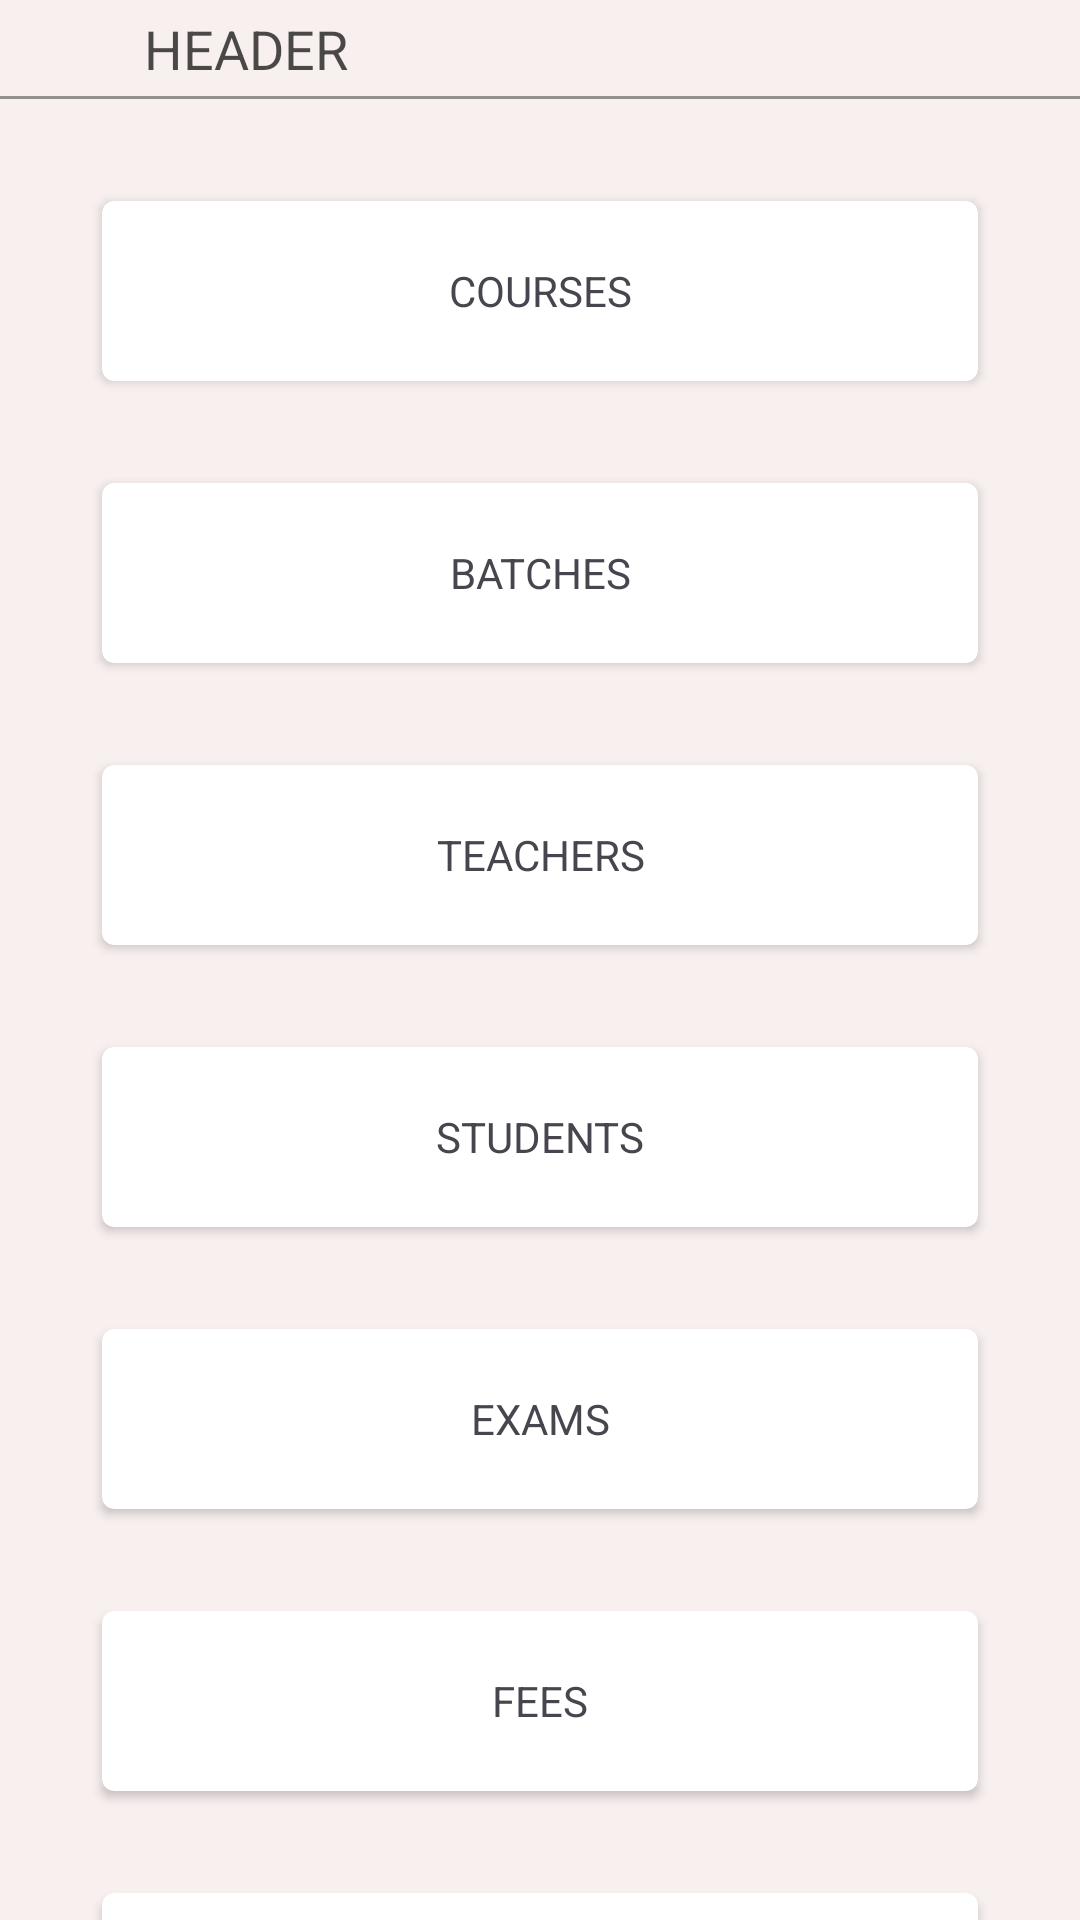

Android layout source for this screen:
<!-- AndroidManifest.xml: application theme Theme.SwadhyayCommerceClasses -->
<!-- res/layout/fragment_admin_dashboard.xml -->
<?xml version="1.0" encoding="utf-8"?>
<androidx.constraintlayout.widget.ConstraintLayout xmlns:android="http://schemas.android.com/apk/res/android"
    xmlns:app="http://schemas.android.com/apk/res-auto"
    android:layout_width="match_parent"
    android:layout_height="match_parent"
    android:background="#F8EFEF">

    <include
        android:id="@+id/header_generic"
        layout="@layout/header_generic" />

    <androidx.cardview.widget.CardView
        android:id="@+id/cv_course"
        android:layout_width="match_parent"
        android:layout_height="60dp"
        android:layout_margin="34dp"
        app:cardCornerRadius="4dp"
        android:clickable="true"
        android:focusable="true"
        android:foreground="@drawable/my_ripple_drawable"
        app:layout_constraintEnd_toEndOf="parent"
        app:layout_constraintStart_toStartOf="parent"
        app:layout_constraintTop_toBottomOf="@+id/header_generic">

        <androidx.appcompat.widget.AppCompatTextView
            android:layout_width="match_parent"
            android:layout_height="match_parent"
            android:text="@string/tv_courses"
            android:gravity="center"
            android:textAllCaps="true"/>

    </androidx.cardview.widget.CardView>

    <androidx.cardview.widget.CardView
        android:id="@+id/cv_batch"
        android:layout_width="match_parent"
        android:layout_height="60dp"
        android:layout_margin="34dp"
        app:cardCornerRadius="4dp"
        android:clickable="true"
        android:focusable="true"
        android:foreground="@drawable/my_ripple_drawable"
        app:layout_constraintEnd_toEndOf="parent"
        app:layout_constraintStart_toStartOf="parent"
        app:layout_constraintTop_toBottomOf="@+id/cv_course">

        <androidx.appcompat.widget.AppCompatTextView
            android:layout_width="match_parent"
            android:layout_height="match_parent"
            android:text="@string/tv_batches"
            android:gravity="center"
            android:textAllCaps="true"/>

    </androidx.cardview.widget.CardView>

    <androidx.cardview.widget.CardView
        android:id="@+id/cv_teacher"
        android:layout_width="match_parent"
        android:layout_height="60dp"
        android:layout_margin="34dp"
        app:cardCornerRadius="4dp"
        android:clickable="true"
        android:focusable="true"
        android:foreground="@drawable/my_ripple_drawable"
        app:layout_constraintEnd_toEndOf="parent"
        app:layout_constraintStart_toStartOf="parent"
        app:layout_constraintTop_toBottomOf="@+id/cv_batch">

        <androidx.appcompat.widget.AppCompatTextView
            android:layout_width="match_parent"
            android:layout_height="match_parent"
            android:text="@string/tv_teachers"
            android:gravity="center"
            android:textAllCaps="true"/>

    </androidx.cardview.widget.CardView>

    <androidx.cardview.widget.CardView
        android:id="@+id/cv_students"
        android:layout_width="match_parent"
        android:layout_height="60dp"
        android:layout_margin="34dp"
        app:cardCornerRadius="4dp"
        android:clickable="true"
        android:focusable="true"
        android:foreground="@drawable/my_ripple_drawable"
        app:layout_constraintEnd_toEndOf="parent"
        app:layout_constraintStart_toStartOf="parent"
        app:layout_constraintTop_toBottomOf="@+id/cv_teacher">

        <androidx.appcompat.widget.AppCompatTextView
            android:layout_width="match_parent"
            android:layout_height="match_parent"
            android:text="@string/tv_students"
            android:gravity="center"
            android:textAllCaps="true"/>

    </androidx.cardview.widget.CardView>

    <androidx.cardview.widget.CardView
        android:id="@+id/cv_exams"
        android:layout_width="match_parent"
        android:layout_height="60dp"
        android:layout_margin="34dp"
        app:cardCornerRadius="4dp"
        android:clickable="true"
        android:focusable="true"
        android:foreground="@drawable/my_ripple_drawable"
        app:layout_constraintEnd_toEndOf="parent"
        app:layout_constraintStart_toStartOf="parent"
        app:layout_constraintTop_toBottomOf="@+id/cv_students">

        <androidx.appcompat.widget.AppCompatTextView
            android:layout_width="match_parent"
            android:layout_height="match_parent"
            android:text="@string/tv_exams"
            android:gravity="center"
            android:textAllCaps="true"/>

    </androidx.cardview.widget.CardView>

    <androidx.cardview.widget.CardView
        android:id="@+id/cv_fees"
        android:layout_width="match_parent"
        android:layout_height="60dp"
        android:layout_margin="34dp"
        app:cardCornerRadius="4dp"
        android:clickable="true"
        android:focusable="true"
        android:foreground="@drawable/my_ripple_drawable"
        app:layout_constraintEnd_toEndOf="parent"
        app:layout_constraintStart_toStartOf="parent"
        app:layout_constraintTop_toBottomOf="@+id/cv_exams">

        <androidx.appcompat.widget.AppCompatTextView
            android:layout_width="match_parent"
            android:layout_height="match_parent"
            android:text="@string/tv_fees"
            android:gravity="center"
            android:textAllCaps="true"/>

    </androidx.cardview.widget.CardView>

    <androidx.cardview.widget.CardView
        android:id="@+id/cv_attendance"
        android:layout_width="match_parent"
        android:layout_height="60dp"
        android:layout_margin="34dp"
        app:cardCornerRadius="4dp"
        android:clickable="true"
        android:focusable="true"
        android:foreground="@drawable/my_ripple_drawable"
        app:layout_constraintEnd_toEndOf="parent"
        app:layout_constraintStart_toStartOf="parent"
        app:layout_constraintTop_toBottomOf="@+id/cv_fees">

        <androidx.appcompat.widget.AppCompatTextView
            android:layout_width="match_parent"
            android:layout_height="match_parent"
            android:text="@string/tv_attendance"
            android:gravity="center"
            android:textAllCaps="true"/>

    </androidx.cardview.widget.CardView>


</androidx.constraintlayout.widget.ConstraintLayout>
<!-- res/layout/header_generic.xml (included above) -->
<?xml version="1.0" encoding="utf-8"?>
<androidx.constraintlayout.widget.ConstraintLayout xmlns:android="http://schemas.android.com/apk/res/android"
    android:layout_width="match_parent"
    android:layout_height="wrap_content"
    xmlns:app="http://schemas.android.com/apk/res-auto">

    <androidx.appcompat.widget.AppCompatImageButton
        android:id="@+id/btn_back"
        android:layout_width="wrap_content"
        android:layout_height="wrap_content"
        android:padding="16dp"
        android:background="#00000000"
        android:src="@drawable/baseline_arrow_back36"
        app:layout_constraintStart_toStartOf="parent"
        app:layout_constraintTop_toTopOf="parent" />

    <androidx.appcompat.widget.AppCompatTextView
        android:id="@+id/tv_header"
        android:layout_width="0dp"
        android:layout_height="wrap_content"
        android:text="Header"
        android:textAllCaps="true"
        android:textSize="18sp"
        android:textColor="#B3000000"
        android:layout_marginStart="16dp"
        app:layout_constraintStart_toEndOf="@+id/btn_back"
        app:layout_constraintEnd_toEndOf="parent"
        app:layout_constraintTop_toTopOf="@+id/btn_back"
        app:layout_constraintBottom_toBottomOf="@+id/btn_back"/>


    <androidx.appcompat.widget.AppCompatImageButton
        android:id="@+id/btn_delete"
        android:layout_width="wrap_content"
        android:layout_height="wrap_content"
        android:padding="16dp"
        android:visibility="gone"
        android:background="#00000000"
        android:src="@drawable/ic_delete_24"
        app:layout_constraintEnd_toEndOf="parent"
        app:layout_constraintTop_toTopOf="parent" />


    <View
        android:layout_width="0dp"
        android:layout_height="1dp"
        app:layout_constraintStart_toStartOf="parent"
        app:layout_constraintEnd_toEndOf="parent"
        android:background="#66000000"
        app:layout_constraintTop_toBottomOf="@+id/btn_back"/>

</androidx.constraintlayout.widget.ConstraintLayout>
<!-- resources referenced by this layout -->
<resources>
  <!-- drawable my_ripple_drawable (drawable) -->
  <?xml version="1.0" encoding="utf-8"?>
  <ripple xmlns:android="http://schemas.android.com/apk/res/android"
      android:color="#4D000000">
      <item android:id="@android:id/mask">
          <shape android:shape="rectangle">
              <solid android:color="@android:color/white" />
          </shape>
      </item>
  </ripple>
  <string name="tv_attendance">Attendance</string>
  <string name="tv_batches">Batches</string>
  <string name="tv_courses">Courses</string>
  <string name="tv_exams">Exams</string>
  <string name="tv_fees">Fees</string>
  <string name="tv_students">Students</string>
  <string name="tv_teachers">Teachers</string>
  <style name="Theme.SwadhyayCommerceClasses" parent="Base.Theme.SwadhyayCommerceClasses" />
  <style name="Base.Theme.SwadhyayCommerceClasses" parent="Theme.Material3.DayNight.NoActionBar">
  
      </style>
</resources>
